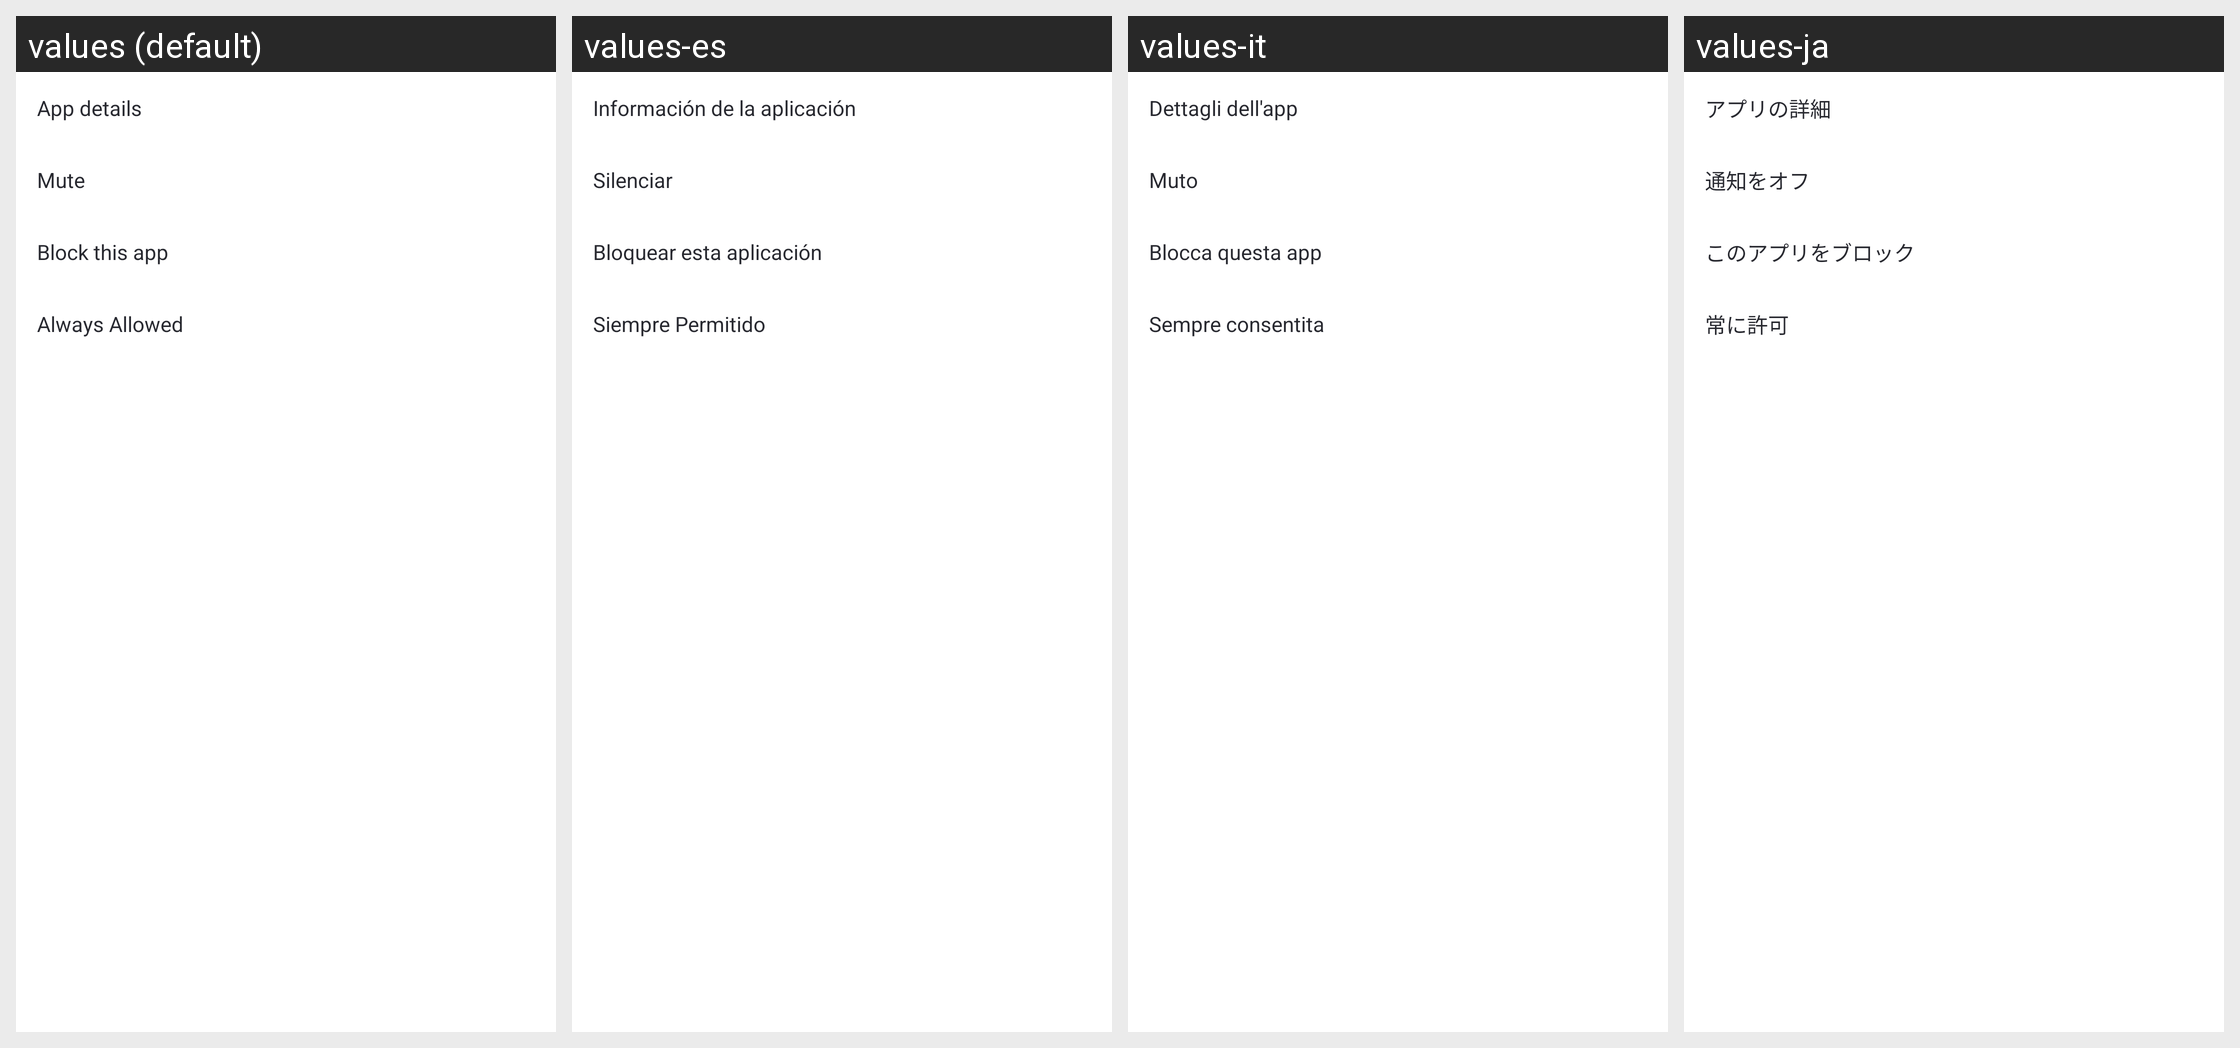

Here is an Android app screen in its default locale and in the app's own translations. Write out the translated-string differences for the strings that appear on this screen.
Android screen res/layout/popup_window_alert_action.xml rendered under 4 locales, left to right: values (default), values-es, values-it, values-ja. Device: Nexus 5 (rendered at 1080×1920; each locale shown at half size, 540×960, under a caption strip naming it); theme AppTheme.
Other locales in the repository, not shown: values-af, values-am, values-ar, values-as, values-az, values-be, values-bg, values-bn, values-bs, values-ca, values-cs, values-da, values-de, values-el, values-en-rCA, values-en-rGB, values-en-rIN, values-en-rXC, values-es-rUS, values-et, values-eu, values-fa, values-fi, values-fr, values-fr-rCA, values-gl, values-gu, values-hr, values-hu, values-hy, values-in, values-is, values-iw, values-ka, values-kk, values-km, values-kn, values-ko, values-ky, values-lo, values-lt, values-lv, values-mk, values-ml, values-mn, values-mr, values-ms, values-my, values-nb, values-ne, values-nl, values-or, values-pa, values-pl, values-pt, values-pt-rBR, values-pt-rPT, values-ro, values-ru, values-si, values-sk, values-sl, values-sq, values-sr, values-sv, values-sw, values-ta, values-te, values-th, values-tl, values-tr, values-uk, values-ur, values-uz, values-vi, values-zh-rCN, values-zh-rHK, values-zh-rTW, values-zu.
Strings drawn on this screen, with the default value and each locale's value (text and hints the layout hard-codes, and strings that could not be matched under every locale, appear in the picture but are not listed):

Parental_App_Detail
  values: App details
  values-es: Información de la aplicación
  values-it: Dettagli dell'app
  values-ja: アプリの詳細

Parental_Notification_No_Receive
  values: Mute
  values-es: Silenciar
  values-it: Muto
  values-ja: 通知をオフ

Parental_Notification_Forbid_App
  values: Block this app
  values-es: Bloquear esta aplicación
  values-it: Blocca questa app
  values-ja: このアプリをブロック

Parental_Request_Join_Always
  values: Always Allowed
  values-es: Siempre Permitido
  values-it: Sempre consentita
  values-ja: 常に許可
